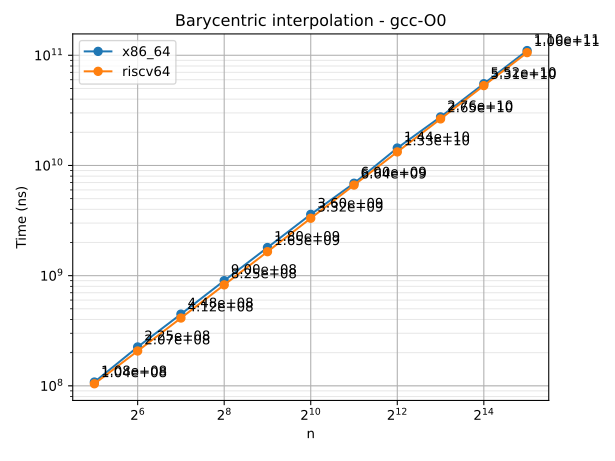

The file beside this chart, header and first rows:
n	series	time
32	x86_64	108228447
64	x86_64	225269122
128	x86_64	447560713
256	x86_64	900314838
512	x86_64	1799566888
1024	x86_64	3599165670
2048	x86_64	6897874865
4096	x86_64	14395500736
8192	x86_64	27591721418
16384	x86_64	55207514759
32768	x86_64	110342644224
32	riscv64	104385813
64	riscv64	207162539
128	riscv64	412483096
256	riscv64	824897528
512	riscv64	1650068283
1024	riscv64	3319824696
2048	riscv64	6638570547
4096	riscv64	13279000044
8192	riscv64	26468943357
16384	riscv64	53083447933
32768	riscv64	105743871212
